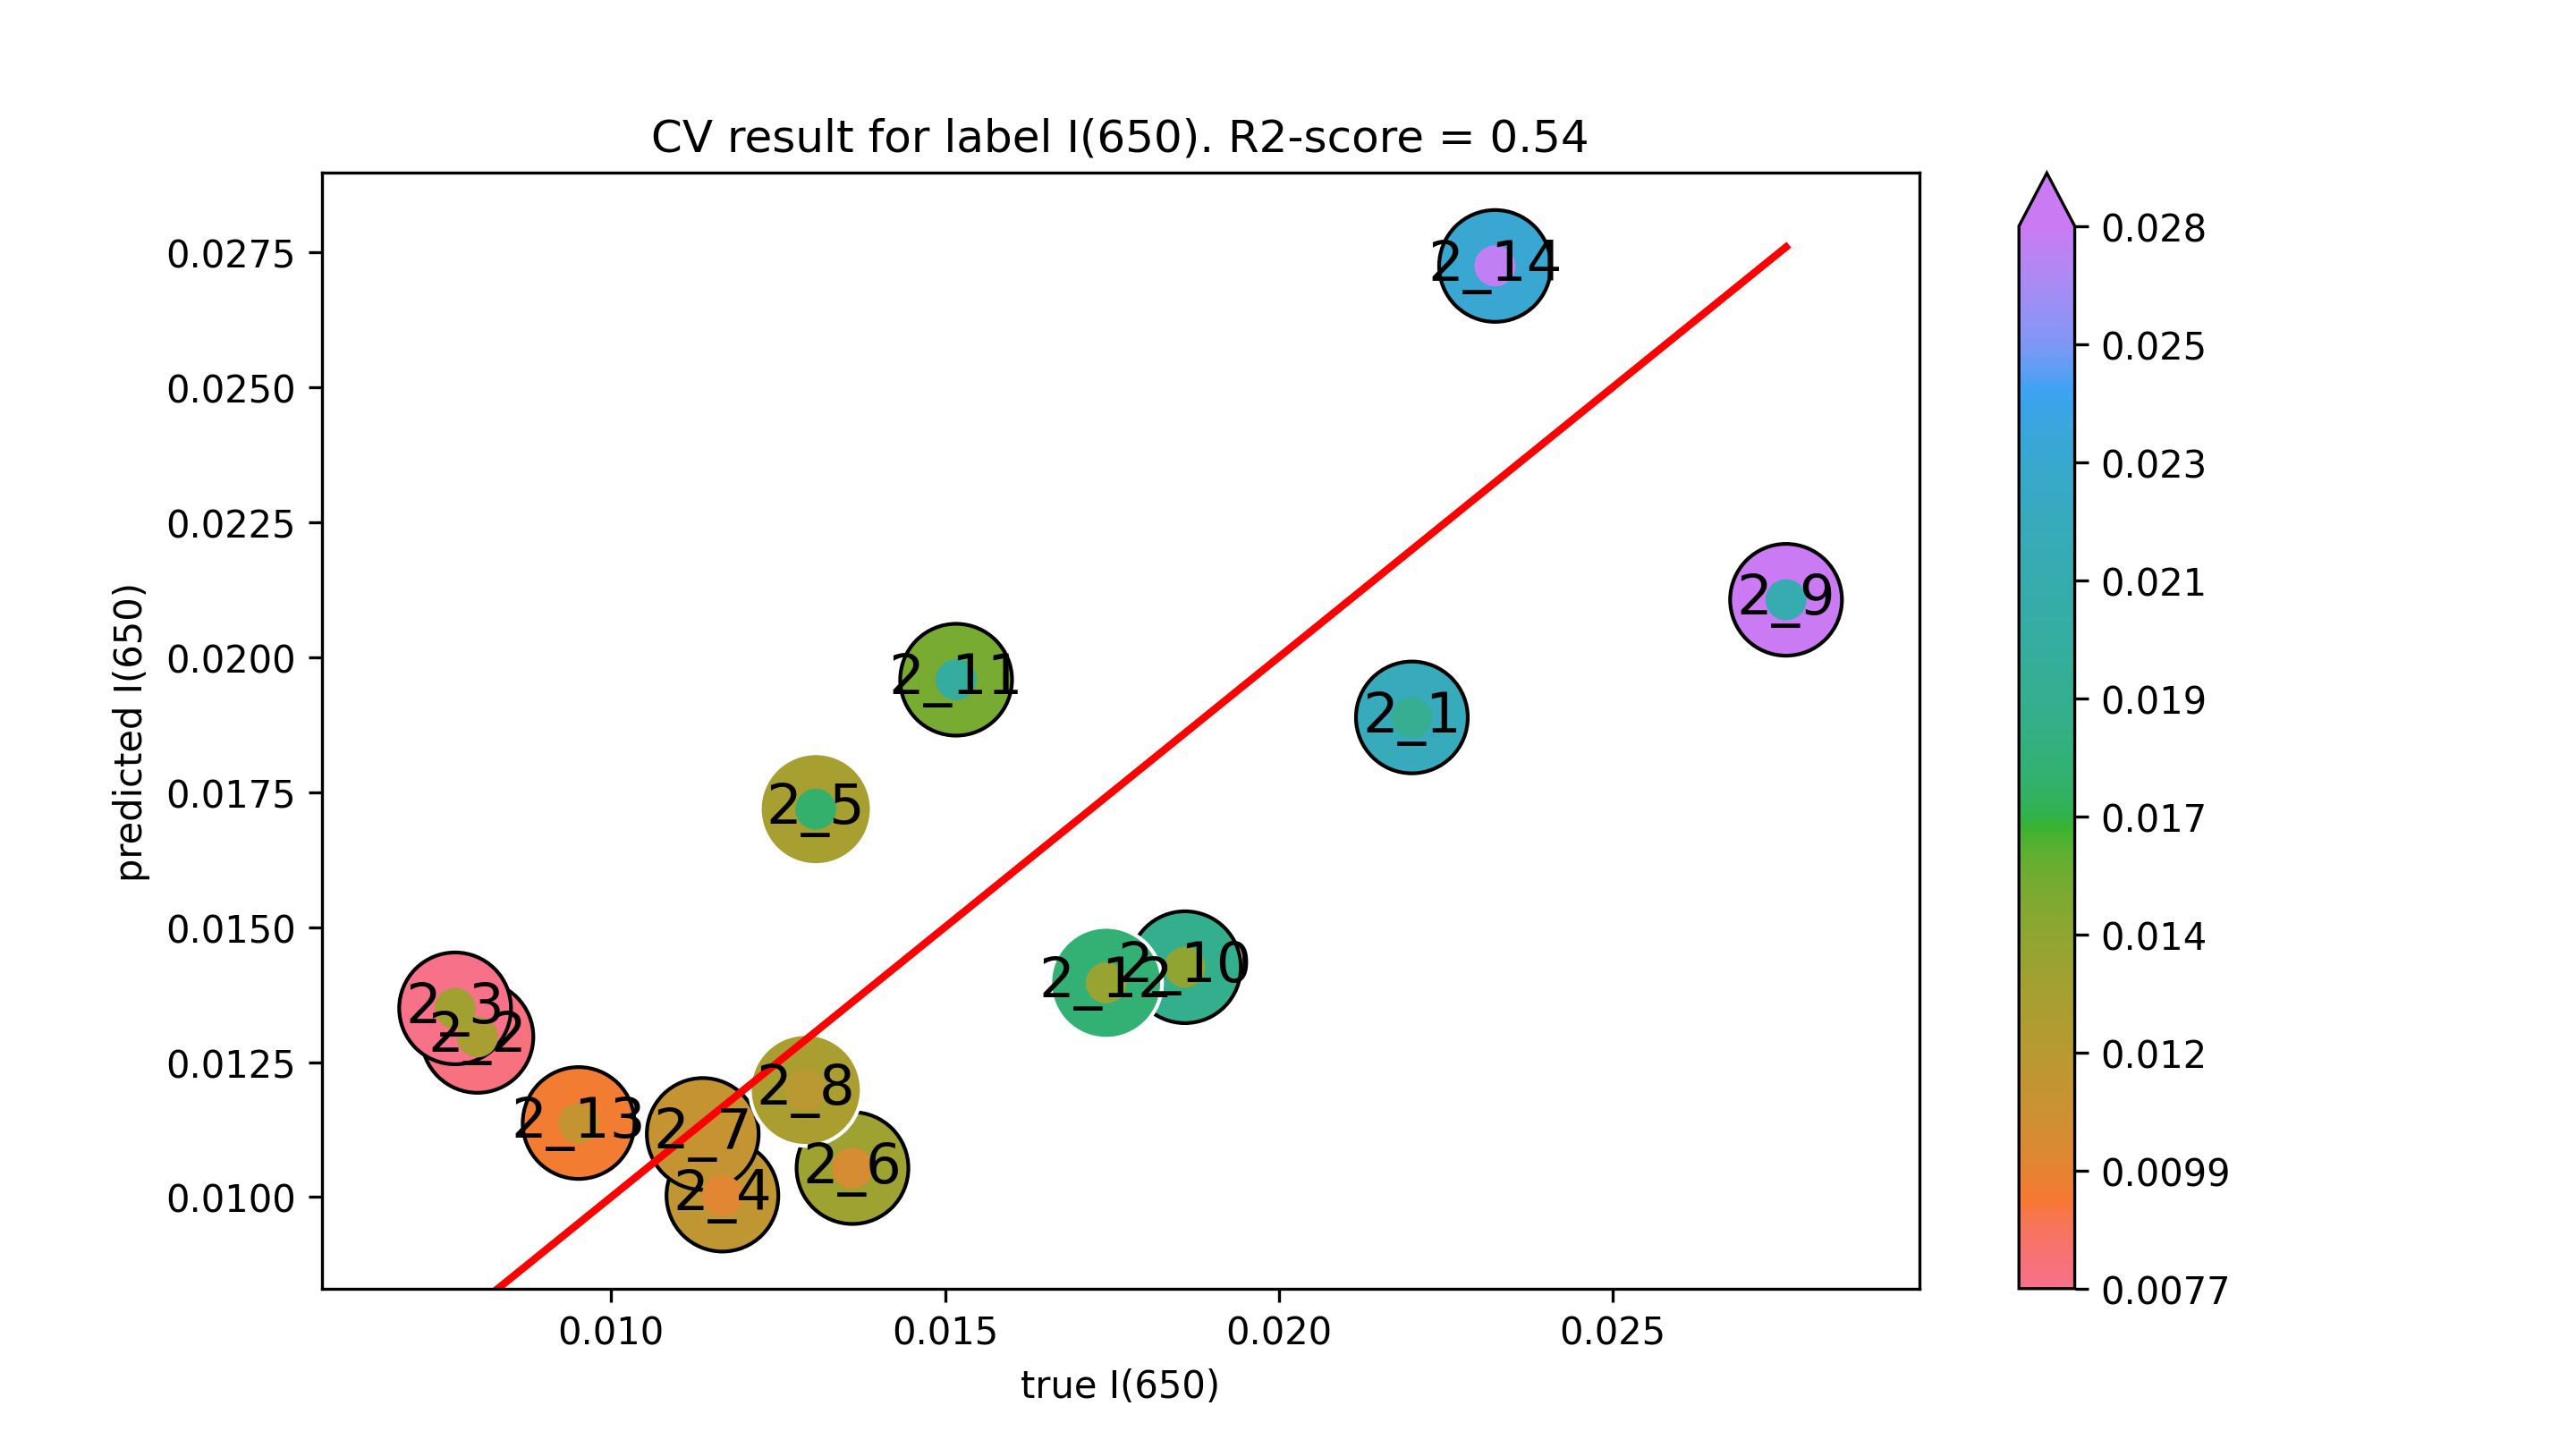

Data behind this chart, as committed beside it:
true I(650), predicted I(650)
0.02199, 0.01888
0.007997, 0.01297
0.007663, 0.0135
0.01167, 0.01003
0.01306, 0.01719
0.01361, 0.01054
0.01137, 0.01117
0.01291, 0.01198
0.0276, 0.02106
0.01859, 0.01426
0.01517, 0.01958
0.01741, 0.01397
0.009513, 0.01137
0.02324, 0.02725
